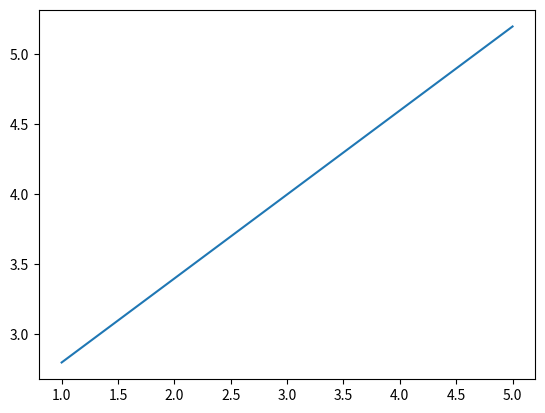

Reproduce this figure in Python.
import matplotlib.pyplot as plt
from scipy import stats

x = [1,2,3,4,5]
y = [2,4,5,4,5]

slope, intercept, r, p, std_err = stats.linregress(x, y)

def myfunc(x):
  return slope * x + intercept

mymodel = list(map(myfunc, x))

# plt.scatter(x, y)
plt.plot(x, mymodel)
plt.show()
print(slope)
print(intercept)
print(r)
print("lololo")